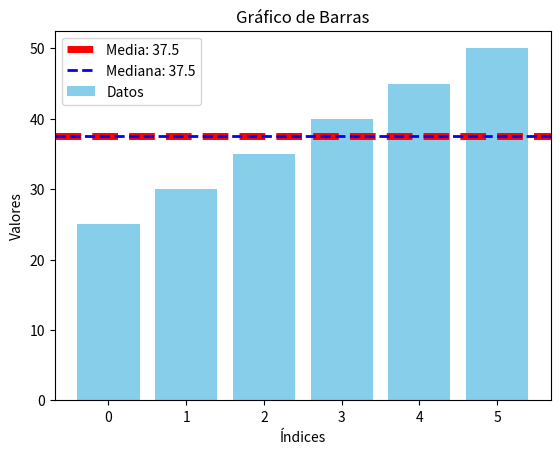

Write the Python code that produced this figure.
import numpy as np
import matplotlib.pyplot as plt

datos = [25, 30, 35, 40, 45, 50]

media = np.mean(datos)
mediana = np.median(datos)
print(f"Media: {media}")
print(f"Mediana: {mediana}")

plt.bar(range(len(datos)), datos, color='skyblue', label='Datos')

plt.axhline(media, color='red', linestyle='dashed', linewidth=5, label=f'Media: {media}')
plt.axhline(mediana, color='blue', linestyle='dashed', linewidth=2, label=f'Mediana: {mediana}')


plt.xlabel('Índices')
plt.ylabel('Valores')
plt.title('Gráfico de Barras')

plt.legend()
plt.show()
